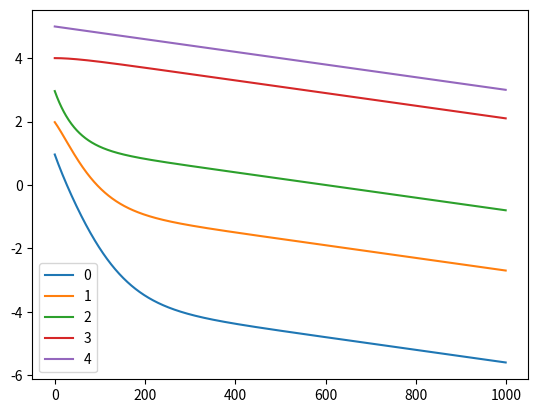

The matplotlib source for this figure:
import matplotlib.pyplot as plt
import numpy as np


class Formation:
    def __init__(self, num_leader,
                 num_follower,
                 formation,
                 adjacent_matrix,
                 init_state,
                 sample_time=0.02):
        self._num_agent = num_leader + num_follower
        self._num_followers = num_follower
        self._num_leader = num_leader
        # 目标队形
        self.formation = formation
        # 邻接矩阵
        self.A = adjacent_matrix
        # 拉式矩阵
        self.L = self.A
        for i in range(self._num_agent):
            self.L[i, i] = -sum(self.L[i, :])
        # self.L = np.kron(self.L, np.eye(2))

        self.sample_time = sample_time
        self.track = []
        self.init_state = init_state

    def formation_control(self):
        # x_dot = -Lx
        # x(k+1)-x(k) = -eLx(k)
        # x(k+1) = (I-eL)x(k)
        I = np.eye(len(self.L))
        A = I + self.sample_time * self.L
        x = self.init_state
        for i in range(1000):
            x = np.dot(A, x) - formation_shape * self.sample_time
            self.track.append(x)
        t = np.hstack(self.track)
        for i in range(self._num_agent):
            plt.plot(t[i, :], label=str(i))
        plt.legend()
        plt.pause(.1)
        print(t)


if __name__ == '__main__':
    # 网络拓扑
    # Adjacent matrix
    A = np.array([[0, 1, 0, 0, 0],
                  [0, 0, 1, 0, 0],
                  [0, 0, 0, 1, 0],
                  [0, 0, 0, 0, 1],
                  [0, 0, 0, 0, 0]])

    x0 = np.array([1, 2, 3, 4, 5]).reshape(5, 1)

    formation_shape = np.array([3, 2, 3, 1, 0.1]).reshape(5, 1)

    f = Formation(num_leader=1,
                  num_follower=4,
                  formation=formation_shape,
                  adjacent_matrix=A,
                  init_state=x0,
                  sample_time=0.02)

    f.formation_control()
